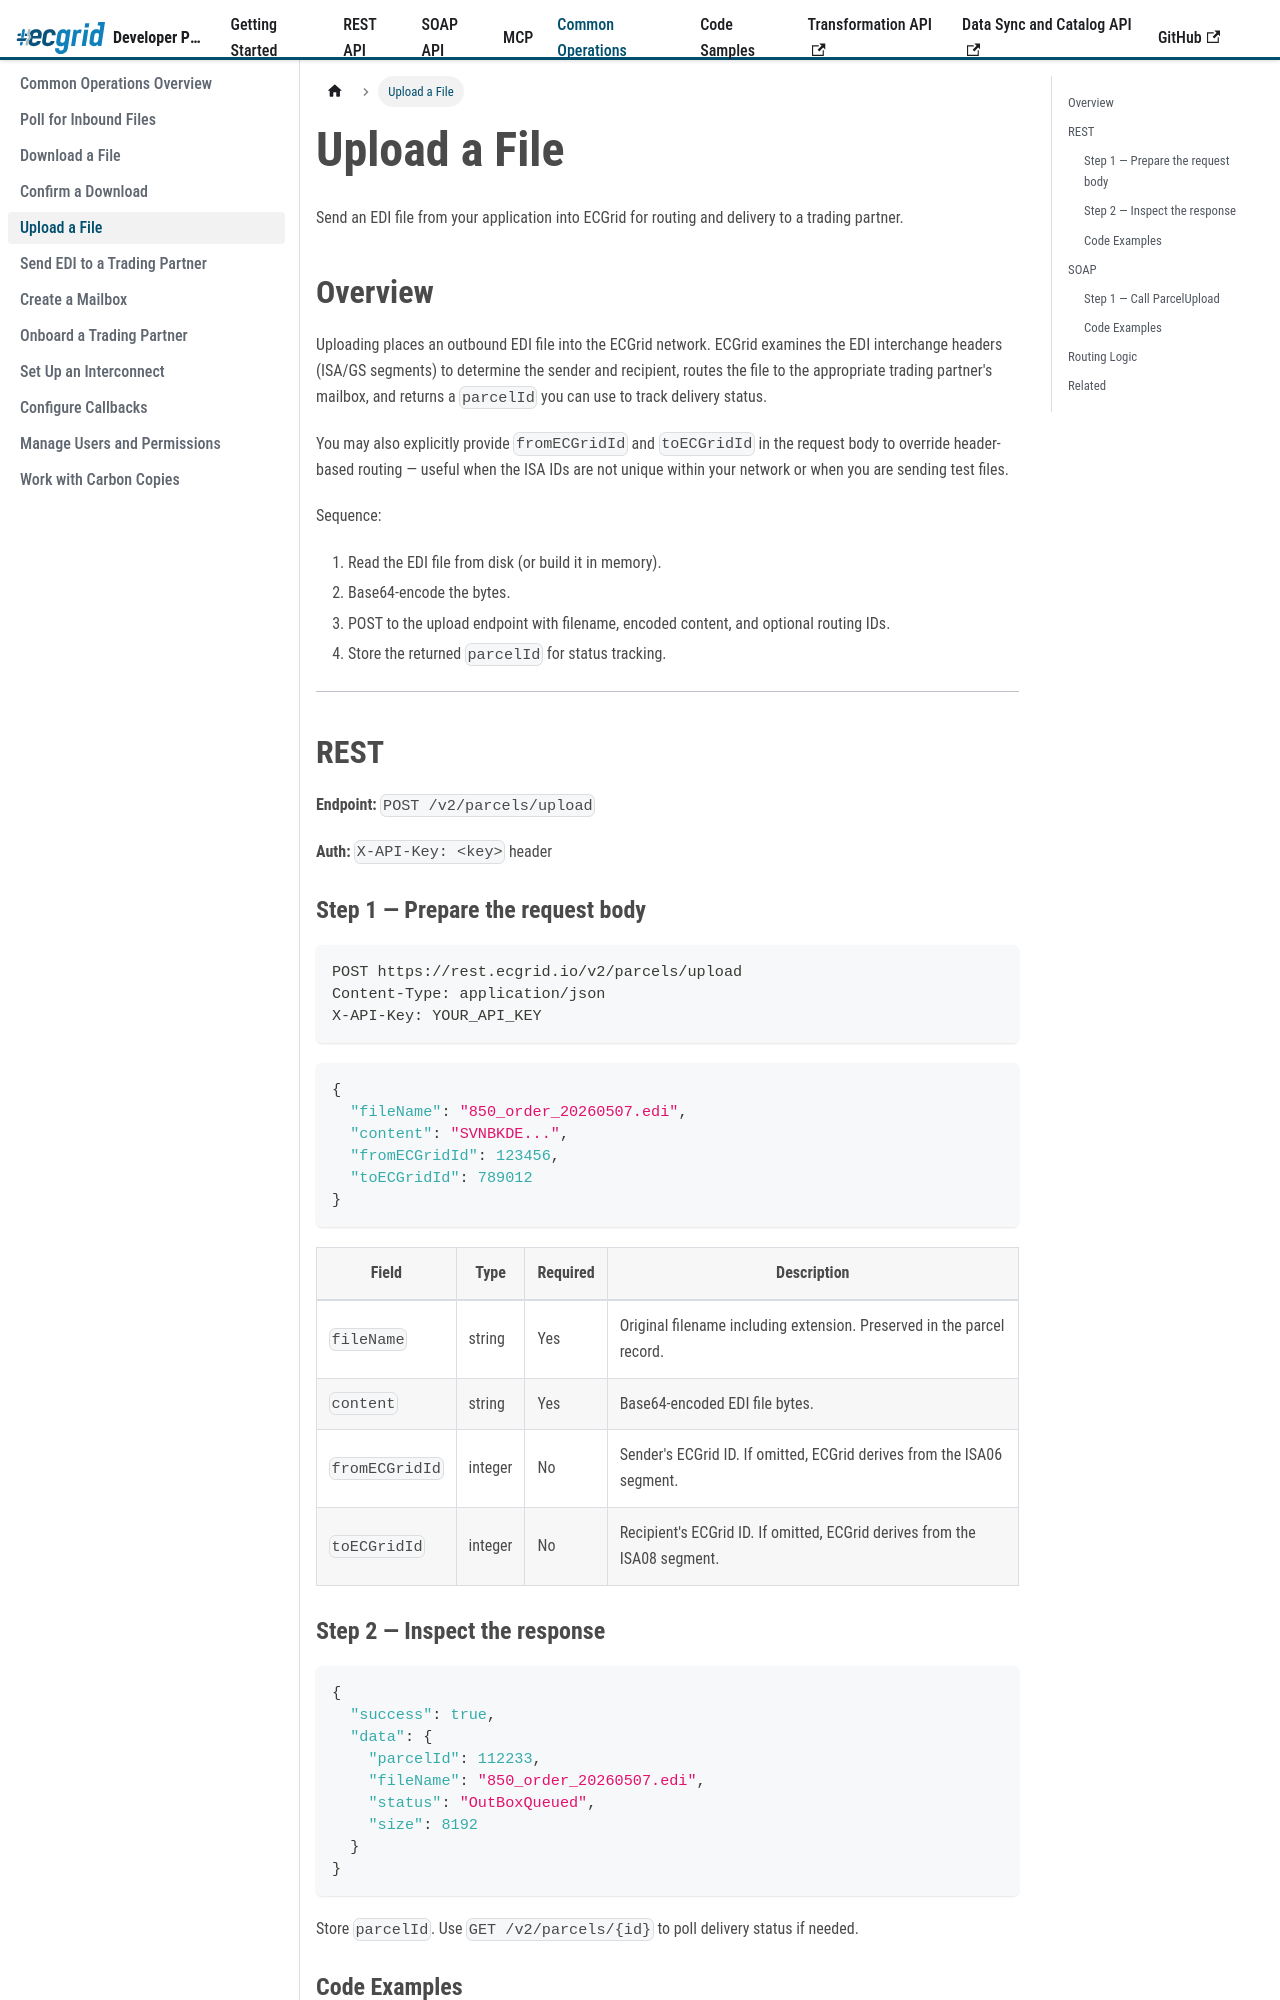

repository: LorenData/ecgrid-developer-documentation · page: docs/common-operations/upload-a-file.html · generator: docusaurus

---
title: Upload a File
sidebar_position: 5
---
{/* AI Attribution — Loren Data AI Use Policy §8.2 | Tool: Claude Code (Anthropic) | 2026-05-07: Create upload-a-file common operations guide - Greg Kolinski 
| 2026-05-08: Add multi-language code tabs (cURL, C#, Java, Node.js, Python) - Greg Kolinski
*/}

import Tabs from '@theme/Tabs';
import TabItem from '@theme/TabItem';


# Upload a File

Send an EDI file from your application into ECGrid for routing and delivery to a trading partner.

## Overview

Uploading places an outbound EDI file into the ECGrid network. ECGrid examines the EDI interchange headers (ISA/GS segments) to determine the sender and recipient, routes the file to the appropriate trading partner's mailbox, and returns a `parcelId` you can use to track delivery status.

You may also explicitly provide `fromECGridId` and `toECGridId` in the request body to override header-based routing — useful when the ISA IDs are not unique within your network or when you are sending test files.

Sequence:
1. Read the EDI file from disk (or build it in memory).
2. Base64-encode the bytes.
3. POST to the upload endpoint with filename, encoded content, and optional routing IDs.
4. Store the returned `parcelId` for status tracking.

---

## REST

**Endpoint:** `POST /v2/parcels/upload`

**Auth:** `X-API-Key: <key>` header

### Step 1 — Prepare the request body

```http
POST https://rest.ecgrid.io/v2/parcels/upload
Content-Type: application/json
X-API-Key: YOUR_API_KEY
```

```json
{
  "fileName": "850_order_20260507.edi",
  "content": "SVNBKDE...",
  "fromECGridId": 123456,
  "toECGridId": 789012
}
```

| Field | Type | Required | Description |
|---|---|---|---|
| `fileName` | string | Yes | Original filename including extension. Preserved in the parcel record. |
| `content` | string | Yes | Base64-encoded EDI file bytes. |
| `fromECGridId` | integer | No | Sender's ECGrid ID. If omitted, ECGrid derives from the ISA06 segment. |
| `toECGridId` | integer | No | Recipient's ECGrid ID. If omitted, ECGrid derives from the ISA08 segment. |

### Step 2 — Inspect the response

```json
{
  "success": true,
  "data": {
    "parcelId": 112233,
    "fileName": "850_order_20260507.edi",
    "status": "OutBoxQueued",
    "size": 8192
  }
}
```

Store `parcelId`. Use `GET /v2/parcels/{id}` to poll delivery status if needed.
